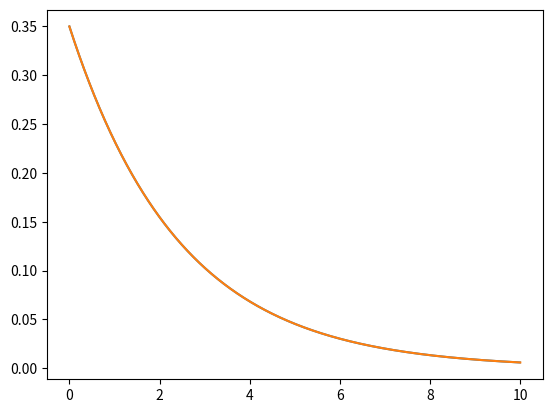

This figure's Python source:
import numpy as np
import matplotlib.pyplot as plt


def I(t, R, C, V0):
    return C * V0 * np.exp(- t / (R * C))


V0 = 50.0
R = 350.0
C = 0.007

t = 10
n = 1000
dt = float(t) / n

t_list = []
I_list = []
for i in range(n):
    t_list.append(dt * i)
    I_list.append(I(t_list[i], R, C, V0))

x = np.linspace(0, t, n)
y = I(x, R, C, V0)


plt.plot(t_list, I_list, x, y)
plt.show()
